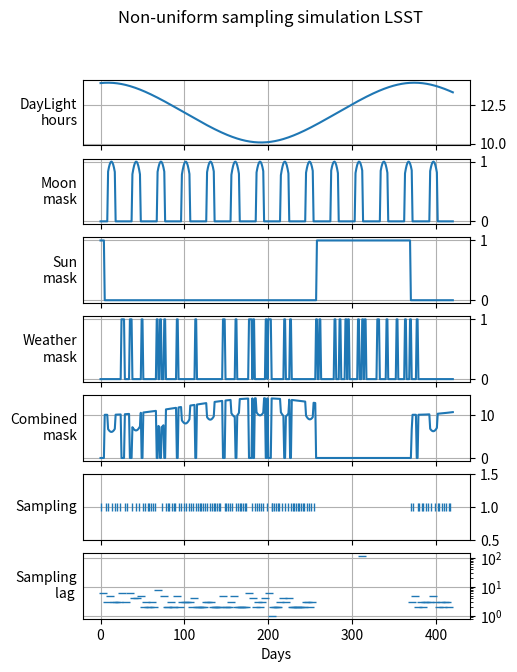

The matplotlib source for this figure:
"""
astrai.utils.lsst - Simulation of LSST-like observing conditions.

This module models the key observational constraints of the Vera C. Rubin
Observatory (LSST) that affect ground-based time-domain surveys:

* **Solar contamination** -- daylight hours and sun-elevation masking.
* **Lunar contamination** -- phase-dependent moon brightness and proximity.
* **Weather** -- stochastic consecutive-cloudy-night masking.
* **Cadence** -- non-uniform temporal sampling derived from the observable
  sky-area budget.

The functions are vectorized with NumPy and designed to be called
per-light-curve during data augmentation (see ``astrai.utils.augmentation``).

References
----------
LSST Science Book, v2.0 (arXiv:0912.0201)
"""
import numpy as np
import matplotlib.pyplot as plt

# ---------------------------------------------------------------------------
# Astronomical / site constants
# ---------------------------------------------------------------------------
ROT_PER_DAY = np.pi / 180.0  # radians per degree
DAY_PER_ROT = 180.0 / np.pi  # degrees per radian

SUN_PERIOD = 365.25  # Earth orbital period [days]
MOON_PERIOD = 29.53  # Synodic lunar period  [days]

CONSECUTIVE_CLOUDY_DAYS = 2.3  # Mean length of a cloudy spell [days]
CLOUDY_PROB = 20  # Fraction of time lost to clouds [%]
EEPS = 23.44  # Earth axial tilt [degrees]
LATITUDE_LSST = 30  # Cerro Pachon latitude [degrees]
PHI = LATITUDE_LSST * ROT_PER_DAY  # Site latitude [radians]

GOOD_MOON_ANGLE = 33  # Min angular distance from the moon [deg]
GOOD_SUN_ANGLE = 64  # Min sun depression angle for obs [deg]
MOON_MASK_MIN_ANGLE = 6.5  # Inner moon exclusion zone [deg]
MOON_MASK_MAX_ANGLE = 20  # Outer moon exclusion zone [deg]


DIG_SAMPLES_X_DAY = 1  # Digital time-steps per day
AVG_SAMPLING_RATE = 4
MAX_OBS_LENGTH = 420  # Maximum observation baseline [days]

N_SAMPLES = MAX_OBS_LENGTH * DIG_SAMPLES_X_DAY + 1  # Total time-grid size


def _local_rng(rng):
    """Return an explicit generator without touching NumPy's global state."""
    return np.random.default_rng() if rng is None else rng


def daylight_hours_np(days, day0=None, rng=None):
    """Compute daylight duration for a given array of Julian-like days.

    Uses the classical sunrise-equation approximation with the Earth's
    axial tilt (obliquity) and the LSST site latitude.

    Parameters
    ----------
    days : array_like
        Day indices (integer or float).
    day0 : float, optional
        Phase offset for the solar cycle. Randomised if not provided.
    rng : numpy.random.Generator, optional
        Generator used when ``day0`` is omitted.

    Returns
    -------
    numpy.ndarray
        Daylight hours for each entry in *days*.
    """
    days = np.asarray(days, dtype=np.float64)

    if day0 is None:
        day0 = _local_rng(rng).random() * SUN_PERIOD

    # Solar declination (radians)
    delta = EEPS * np.sin(2.0 * np.pi * (days - day0) / SUN_PERIOD)
    delta *= ROT_PER_DAY

    # Hour angle (degrees)
    cos_omega0 = -np.tan(PHI) * np.tan(delta)
    cos_omega0 = np.clip(cos_omega0, -1.0, 1.0)
    omega0 = np.arccos(cos_omega0) * DAY_PER_ROT
    # Daylight hours
    return 2.0 * omega0 / 15.0


def moon_luminosity_np(days, day0=None, rng=None):
    """Compute fractional moon illumination weighted by angular proximity.

    The illuminated fraction follows a cosine model of the synodic period.
    A geometric mask zeroes out epochs when the moon is far from the
    pointing direction.

    Parameters
    ----------
    days : array_like
        Day indices.
    day0 : float, optional
        Lunar phase offset. Randomised if not provided.
    rng : numpy.random.Generator, optional
        Generator used when ``day0`` is omitted.

    Returns
    -------
    numpy.ndarray
        Effective moon luminosity contribution (0 = no contamination).
    """
    days = np.asarray(days, dtype=np.float64)

    if day0 is None:
        day0 = _local_rng(rng).random() * MOON_PERIOD

    # Phase angle [0, 2π]
    phase = 2.0 * np.pi * np.mod((days - day0) / MOON_PERIOD, 1.0)

    # Illuminated fraction
    illuminated_fraction = 0.5 * (1.0 + np.cos(phase))
    moon_presence = np.cos(phase) > np.cos(np.pi / 180 * (90 - GOOD_MOON_ANGLE))

    return illuminated_fraction * moon_presence


def sun_masking_np(days, day0=None, elev=None, rng=None):
    """Return a boolean mask where True indicates solar contamination.

    Parameters
    ----------
    days : array_like
        Day indices.
    day0 : float, optional
        Solar phase offset.
    elev : float, optional
        Target elevation above horizon [degrees].
    rng : numpy.random.Generator, optional
        Generator used when ``day0`` or ``elev`` is omitted.

    Returns
    -------
    numpy.ndarray of bool
        True where observations are blocked by sunlight.
    """
    days = np.asarray(days, dtype=np.float64)

    if day0 is None or elev is None:
        rng = _local_rng(rng)
    if day0 is None:
        day0 = rng.random() * SUN_PERIOD
    if elev is None:
        elev = rng.random() * 60

    # Phase angle [0, 2π]
    phase = 2.0 * np.pi * np.mod((days - day0) / SUN_PERIOD, 1.0)
    sun_presence = np.cos(phase) > np.cos(
        np.pi / 180 * (90 - GOOD_SUN_ANGLE + elev**2 / 60)
    )

    return sun_presence


def random_cloud_masking(arr, percentage=CLOUDY_PROB, seed=None, rng=None):
    """Apply stochastic consecutive-night cloud masking.

    Randomly selects block-start indices and zeros out contiguous spans
    of ``CONSECUTIVE_CLOUDY_DAYS * DIG_SAMPLES_X_DAY`` time-steps to
    simulate multi-night weather losses.

    Parameters
    ----------
    arr : array_like
        Input array (e.g. an observability indicator).
    percentage : int
        Approximate fraction of time-steps to mask [%].
    seed : int, optional
        Seed used to create a local generator for backwards compatibility.
    rng : numpy.random.Generator, optional
        Explicit generator. Cannot be combined with ``seed``.

    Returns
    -------
    numpy.ndarray
        Copy of *arr* with cloudy epochs set to zero.
    """
    arr = np.asarray(arr, dtype=np.float64)

    masked_arr = arr.copy()
    if seed is not None and rng is not None:
        raise ValueError("seed and rng cannot be supplied together.")
    if rng is None:
        rng = np.random.default_rng(seed)

    consecutive_cloudy_samples = CONSECUTIVE_CLOUDY_DAYS * DIG_SAMPLES_X_DAY

    n_total = masked_arr.size
    n_mask = int(
        np.round(n_total * percentage / consecutive_cloudy_samples / 100.0)
    )

    indices = rng.choice(n_total, n_mask, replace=False)

    for shift in range(int(consecutive_cloudy_samples)):
        masked_arr.flat[indices - shift] = 0

    return masked_arr


def intersections_monotone(f, g):
    """Find interpolated intersection indices of monotone *f* with values *g*.

    Given a monotonically increasing array *f* and a set of target values *g*,
    returns the (fractional) indices at which *f* crosses each value in *g*
    via linear interpolation.

    Parameters
    ----------
    f : array_like
        Monotonically increasing 1-D array.
    g : array_like
        Target values to locate in *f*.

    Returns
    -------
    numpy.ndarray
        Fractional indices into *f*.
    """
    f = np.asarray(f)
    g = np.asarray(g)
    # indices where each g would be inserted to keep f sorted
    idx = np.searchsorted(f, g)
    # clamp to valid range
    idx = np.clip(idx, 1, len(f) - 1)
    x0 = idx - 1
    x1 = idx
    f0 = f[idx - 1]
    f1 = f[idx]
    # linear interpolation — handle degenerate plateaus (f1 == f0)
    # where the cumulative budget is flat (no observing time available)
    df = f1 - f0
    safe = df != 0
    result = np.where(
        safe, x0 + (g - f0) * (x1 - x0) / np.where(safe, df, 1.0), x0
    )
    return result


def get_samples(calendar, combo):
    """Derive non-uniform LSST-like sampling epochs from the sky-area budget.

    Converts the cumulative observable-area function into approximately
    uniformly-spaced observation epochs in *observation space*, yielding
    denser sampling during better observing conditions.

    Parameters
    ----------
    calendar : array_like
        Day grid over the full baseline.

    Returns
    -------
    numpy.ndarray
        Fractional day-grid indices of the selected observations.
    """

    f = np.cumsum(combo)

    n_points = (calendar[-1] - calendar[0]) / AVG_SAMPLING_RATE
    g = np.arange(n_points) * f[-1] / n_points
    samples = intersections_monotone(f, g)
    return np.unique(samples)


def keep_only_samples_from_lc(lc, sampling):
    """Retain only the sampled epochs of a light curve, NaN-filling the rest.

    Parameters
    ----------
    lc : array_like
        Full-cadence light curve.
    sampling : array_like of int
        Indices of epochs to keep (from ``get_samples``).

    Returns
    -------
    numpy.ndarray
        Light curve with unobserved epochs set to NaN.
    """
    lc = np.asarray(lc, dtype=float)
    out = np.full_like(lc, np.nan, dtype=float)

    out.flat[sampling] = lc.flat[sampling]
    return out


def get_masks(rng=None):
    """Generate the LSST masking components and their combination."""
    rng = _local_rng(rng)
    cal = np.arange(N_SAMPLES) / DIG_SAMPLES_X_DAY
    dh = daylight_hours_np(cal, rng=rng)
    ml = moon_luminosity_np(cal, rng=rng)
    sm = sun_masking_np(cal, rng=rng)
    cm = 1 - random_cloud_masking(np.ones_like(cal), rng=rng)
    cb = (1 - cm) * ((1 - sm) * (24 - dh - ml * 4))
    return cal, cb, dh, ml, sm, cm


def _setup_axis(ax, label):
    """Configure a demo plot axis with right-side ticks."""
    ax.set_ylabel(label, rotation=0, ha="right", va="center")
    ax.tick_params(axis="y", labelleft=False, labelright=True)
    ax.yaxis.tick_right()
    ax.grid(True)


def _demo_plot(seed=42):
    """Plot all LSST masking components and the resulting sampling.
    Demonstrates the interplay of the different masking factors
    and how they combine to produce the final sampling pattern.
    The top panels show the individual contributions of daylight,
    moon luminosity, sun masking, and cloud masking.
    The bottom panels show the combined mask and the resulting sampling epochs.
    """
    (
        calendar,
        combo,
        daylight_hours,
        moon_luminosity,
        sun_masking,
        cloud_masking,
    ) = get_masks(rng=np.random.default_rng(seed))
    sampling = np.int32(get_samples(calendar, combo))

    fig, axes = plt.subplots(7, 1, sharex=True, figsize=(5, 7))

    axes[0].plot(calendar, daylight_hours)
    _setup_axis(axes[0], "DayLight\nhours")

    axes[1].plot(calendar, moon_luminosity)
    _setup_axis(axes[1], "Moon\nmask")

    axes[2].plot(calendar, sun_masking)
    _setup_axis(axes[2], "Sun\nmask")

    axes[3].plot(calendar, cloud_masking)
    _setup_axis(axes[3], "Weather\nmask")

    axes[4].plot(calendar, combo)
    _setup_axis(axes[4], "Combined\nmask")

    axes[5].plot(sampling / DIG_SAMPLES_X_DAY, np.ones_like(sampling), "|")
    _setup_axis(axes[5], "Sampling")
    axes[5].set_ylim(0.5, 1.5)

    axes[6].plot(
        (sampling[:-1] + sampling[1:]) / 2 / DIG_SAMPLES_X_DAY,
        (sampling[1:] - sampling[:-1]) / DIG_SAMPLES_X_DAY,
        "_",
    )
    _setup_axis(axes[6], "Sampling\nlag ")
    axes[6].set_xlabel("Days")
    axes[6].set_yscale("log")

    fig.suptitle("Non-uniform sampling simulation LSST")
    plt.show()


if __name__ == "__main__":
    _demo_plot()
